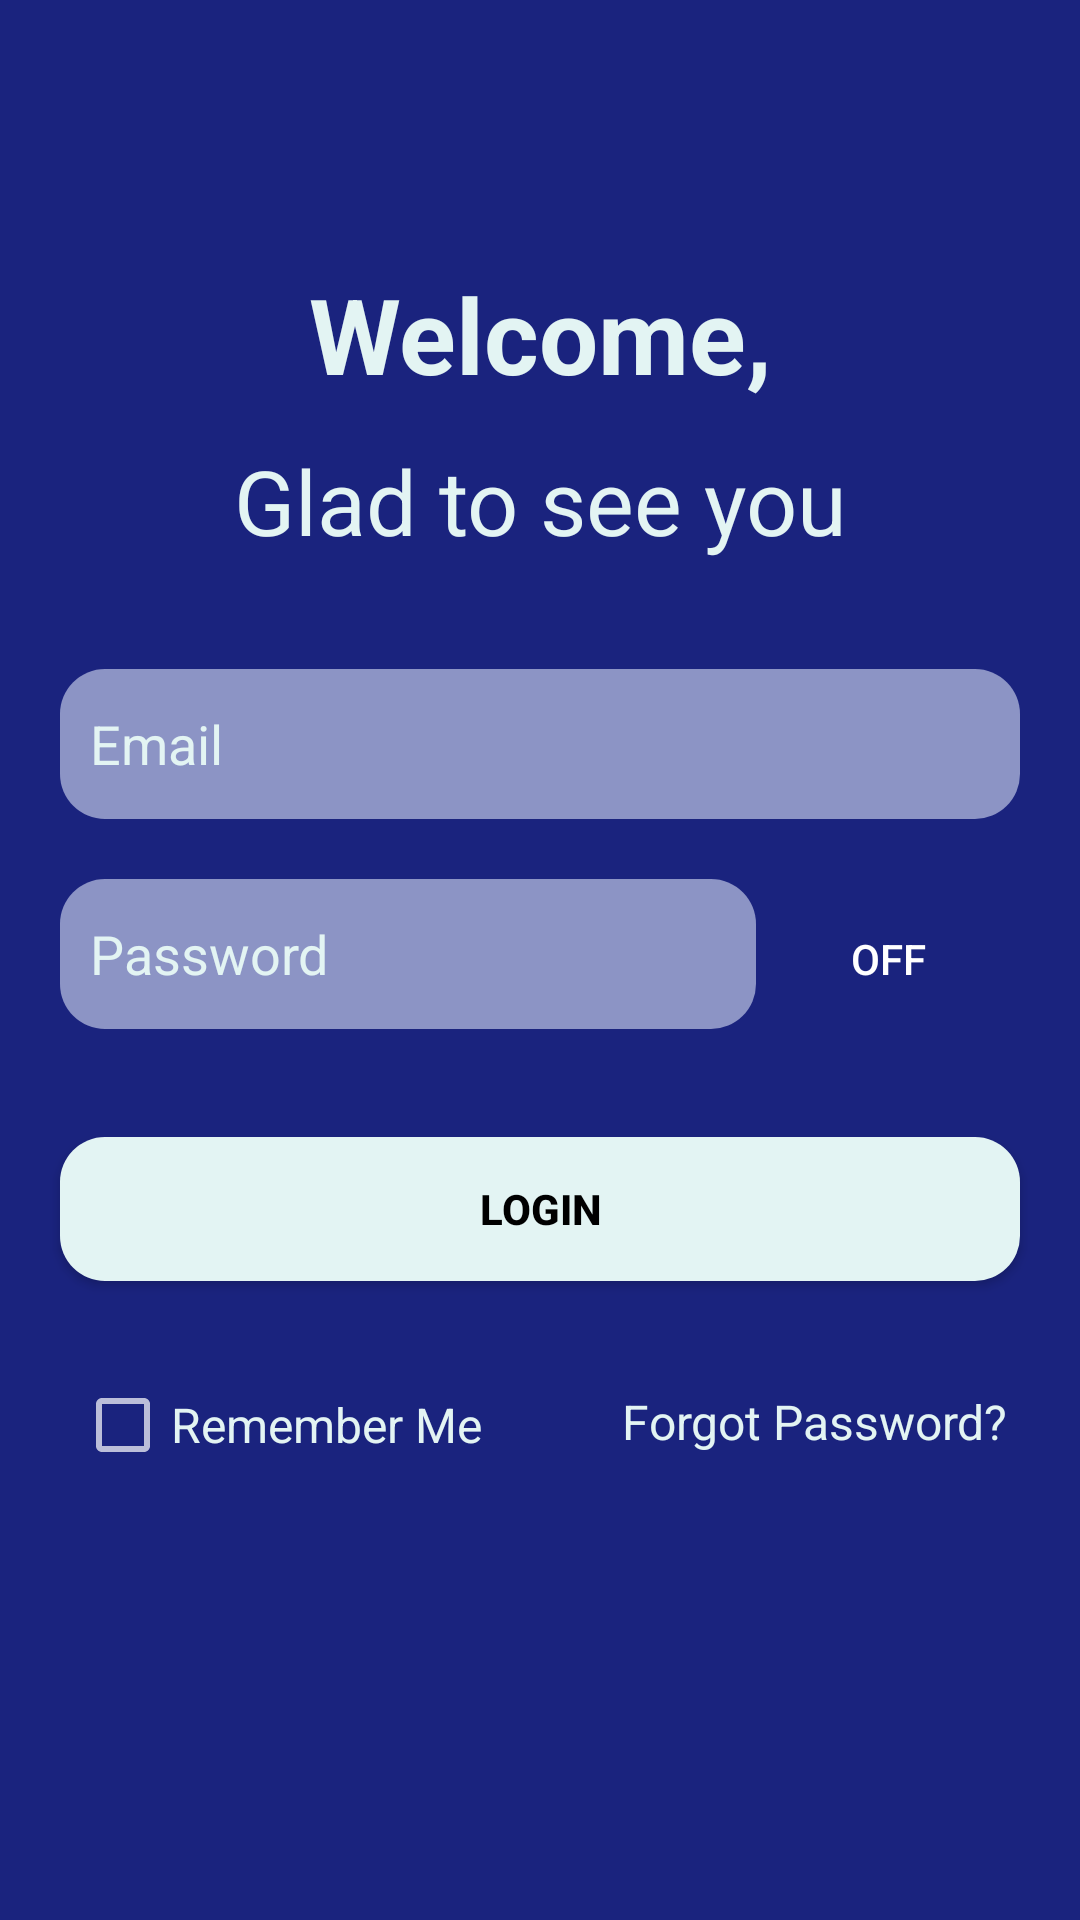

The Android layout XML behind this screen, and the referenced resources:
<!-- AndroidManifest.xml: application theme Theme.E_Attendece_Application -->
<!-- res/layout/activity_login_for_all.xml -->
<?xml version="1.0" encoding="utf-8"?>
<androidx.constraintlayout.widget.ConstraintLayout
    xmlns:android="http://schemas.android.com/apk/res/android"
    xmlns:app="http://schemas.android.com/apk/res-auto"
    xmlns:tools="http://schemas.android.com/tools"
    android:layout_width="match_parent"
    android:layout_height="match_parent"
    android:background="#1A237E">

    <TextView
        android:id="@+id/textViewWelcome"
        android:layout_width="wrap_content"
        android:layout_height="wrap_content"
        android:layout_marginTop="88dp"
        android:gravity="center"
        android:text="Welcome,"
        android:textColor="#E3F4F3"
        android:textSize="35sp"
        android:textStyle="bold"
        app:layout_constraintStart_toStartOf="parent"
        app:layout_constraintEnd_toEndOf="parent"
        app:layout_constraintTop_toTopOf="parent" />

    <TextView
        android:id="@+id/textViewGladToSeeYou"
        android:layout_width="wrap_content"
        android:layout_height="wrap_content"
        android:layout_marginTop="12dp"
        android:fontFamily="sans-serif-thin"
        android:gravity="center"
        android:text="Glad to see you"
        android:textColor="#E3F4F3"
        android:textSize="30sp"
        android:textStyle="bold"
        app:layout_constraintStart_toStartOf="parent"
        app:layout_constraintEnd_toEndOf="parent"
        app:layout_constraintTop_toBottomOf="@+id/textViewWelcome" />

    <EditText
        android:id="@+id/editTextEmail"
        android:layout_width="match_parent"
        android:layout_height="wrap_content"
        android:layout_marginStart="20dp"
        android:layout_marginTop="36dp"
        android:layout_marginEnd="20dp"
        android:background="@drawable/edit_text"
        android:hint="Email"
        android:inputType="textEmailAddress"
        android:paddingStart="10dp"
        android:textColorHint="#E3F4F3"
        android:textColor="#E3F4F3"
        app:layout_constraintStart_toStartOf="parent"
        app:layout_constraintEnd_toEndOf="parent"
        app:layout_constraintTop_toBottomOf="@+id/textViewGladToSeeYou" />

    <LinearLayout
        android:id="@+id/passwordLayout"
        android:layout_width="0dp"
        android:layout_height="wrap_content"
        android:layout_marginTop="20dp"
        android:orientation="horizontal"
        app:layout_constraintEnd_toEndOf="@+id/editTextEmail"
        app:layout_constraintStart_toStartOf="@+id/editTextEmail"
        app:layout_constraintTop_toBottomOf="@+id/editTextEmail">

        <EditText
            android:id="@+id/editTextPassword"
            android:layout_width="match_parent"
            android:layout_height="wrap_content"
            android:layout_weight="1"
            android:background="@drawable/edit_text"
            android:hint="Password"
            android:inputType="textPassword"
            android:paddingStart="10dp"
            android:textColor="#E3F4F3"
            android:textColorHint="#E3F4F3" />

        <androidx.appcompat.widget.AppCompatToggleButton
            android:id="@+id/buttonTogglePassword"
            android:layout_width="wrap_content"
            android:layout_height="wrap_content"
            android:background="@android:color/transparent"
            android:padding="8dp"
            app:srcCompat="@drawable/ic_toggle_password"
            app:tint="#E3F4F3" />

    </LinearLayout>

    <Button
        android:id="@+id/buttonLogin"
        android:layout_width="0dp"
        android:layout_height="wrap_content"
        android:layout_marginTop="36dp"
        android:background="@drawable/login_button_bk"
        android:text="Login"
        android:textColor="#000000"
        android:textStyle="bold"
        app:layout_constraintEnd_toEndOf="@+id/passwordLayout"
        app:layout_constraintStart_toStartOf="@+id/passwordLayout"
        app:layout_constraintTop_toBottomOf="@+id/passwordLayout" />

    <CheckBox
        android:id="@+id/checkBoxRememberMe"
        android:layout_width="wrap_content"
        android:layout_height="wrap_content"
        android:layout_marginTop="24dp"
        android:text="Remember Me"
        android:textColor="#E3F4F3"
        android:textSize="16sp"
        app:layout_constraintEnd_toStartOf="@+id/textViewForgotPassword"
        app:layout_constraintHorizontal_bias="0.094"
        app:layout_constraintStart_toStartOf="@+id/buttonLogin"
        app:layout_constraintTop_toBottomOf="@+id/buttonLogin" />

    <TextView
        android:id="@+id/textViewForgotPassword"
        android:layout_width="wrap_content"
        android:layout_height="wrap_content"
        android:layout_marginTop="36dp"
        android:layout_marginEnd="4dp"
        android:text="Forgot Password?"
        android:textColor="#E3F4F3"
        android:textSize="16sp"
        app:layout_constraintEnd_toEndOf="@+id/buttonLogin"
        app:layout_constraintTop_toBottomOf="@+id/buttonLogin" />

</androidx.constraintlayout.widget.ConstraintLayout>
<!-- resources referenced by this layout -->
<resources>
  <!-- drawable edit_text (drawable) -->
  <?xml version="1.0" encoding="utf-8"?>
  <shape android:shape="rectangle" xmlns:android="http://schemas.android.com/apk/res/android">
  <corners android:radius="15dp"></corners>
  <solid android:color="#8DE7EFFF"></solid>
      <size android:height="50dp"></size>
  </shape>
  <!-- drawable ic_toggle_password (drawable) -->
  <?xml version="1.0" encoding="utf-8"?>
  <selector xmlns:android="http://schemas.android.com/apk/res/android">
      <vector xmlns:android="http://schemas.android.com/apk/res/android"
          android:width="20dp"
          android:height="20dp"
          android:viewportWidth="24.0"
          android:viewportHeight="24.0">
  
          <path
              android:fillColor="#E3F4F3"
              android:pathData="M20,12c0-1.82-1.28-3.41-3-3.86V6c0-1.1-0.9-2-2-2H6C4.9,4,4,4.9,4,6v6c0,1.1,0.9,2,2,2h11.14L20,12.68V12zM12,16c-2.21,0-4-1.79-4-4s1.79-4,4-4s4,1.79,4,4s-1.79,4-4,4zm0-6c-1.1,0-2,0.9-2,2s0.9,2,2,2s2-0.9,2-2s-0.9-2-2-2z" />
      </vector>
  
  </selector>
  <!-- drawable login_button_bk (drawable-v24) -->
  <?xml version="1.0" encoding="utf-8"?>
  <shape xmlns:android="http://schemas.android.com/apk/res/android" android:shape="rectangle" >
      <corners
          android:radius="15dp"
          />
      <solid android:color="#E3F4F3"></solid>
  </shape>
  <style name="Theme.E_Attendece_Application" parent="Theme.MaterialComponents.NoActionBar">
          
          <item name="colorPrimary">@color/purple_500</item>
          <item name="colorPrimaryVariant">#000000</item>
          <item name="colorOnPrimary">@color/white</item>
          
          <item name="colorSecondary">@color/teal_200</item>
          <item name="colorSecondaryVariant">@color/teal_700</item>
          <item name="colorOnSecondary">@color/black</item>
          
          <item name="android:statusBarColor" tools:targetApi="l">?attr/colorPrimaryVariant</item>
          
      </style>
  <color name="purple_500">#FF6200EE</color>
  <color name="white">#FFFFFFFF</color>
  <color name="teal_200">#FF03DAC5</color>
  <color name="teal_700">#FF018786</color>
  <color name="black">#FF000000</color>
</resources>
